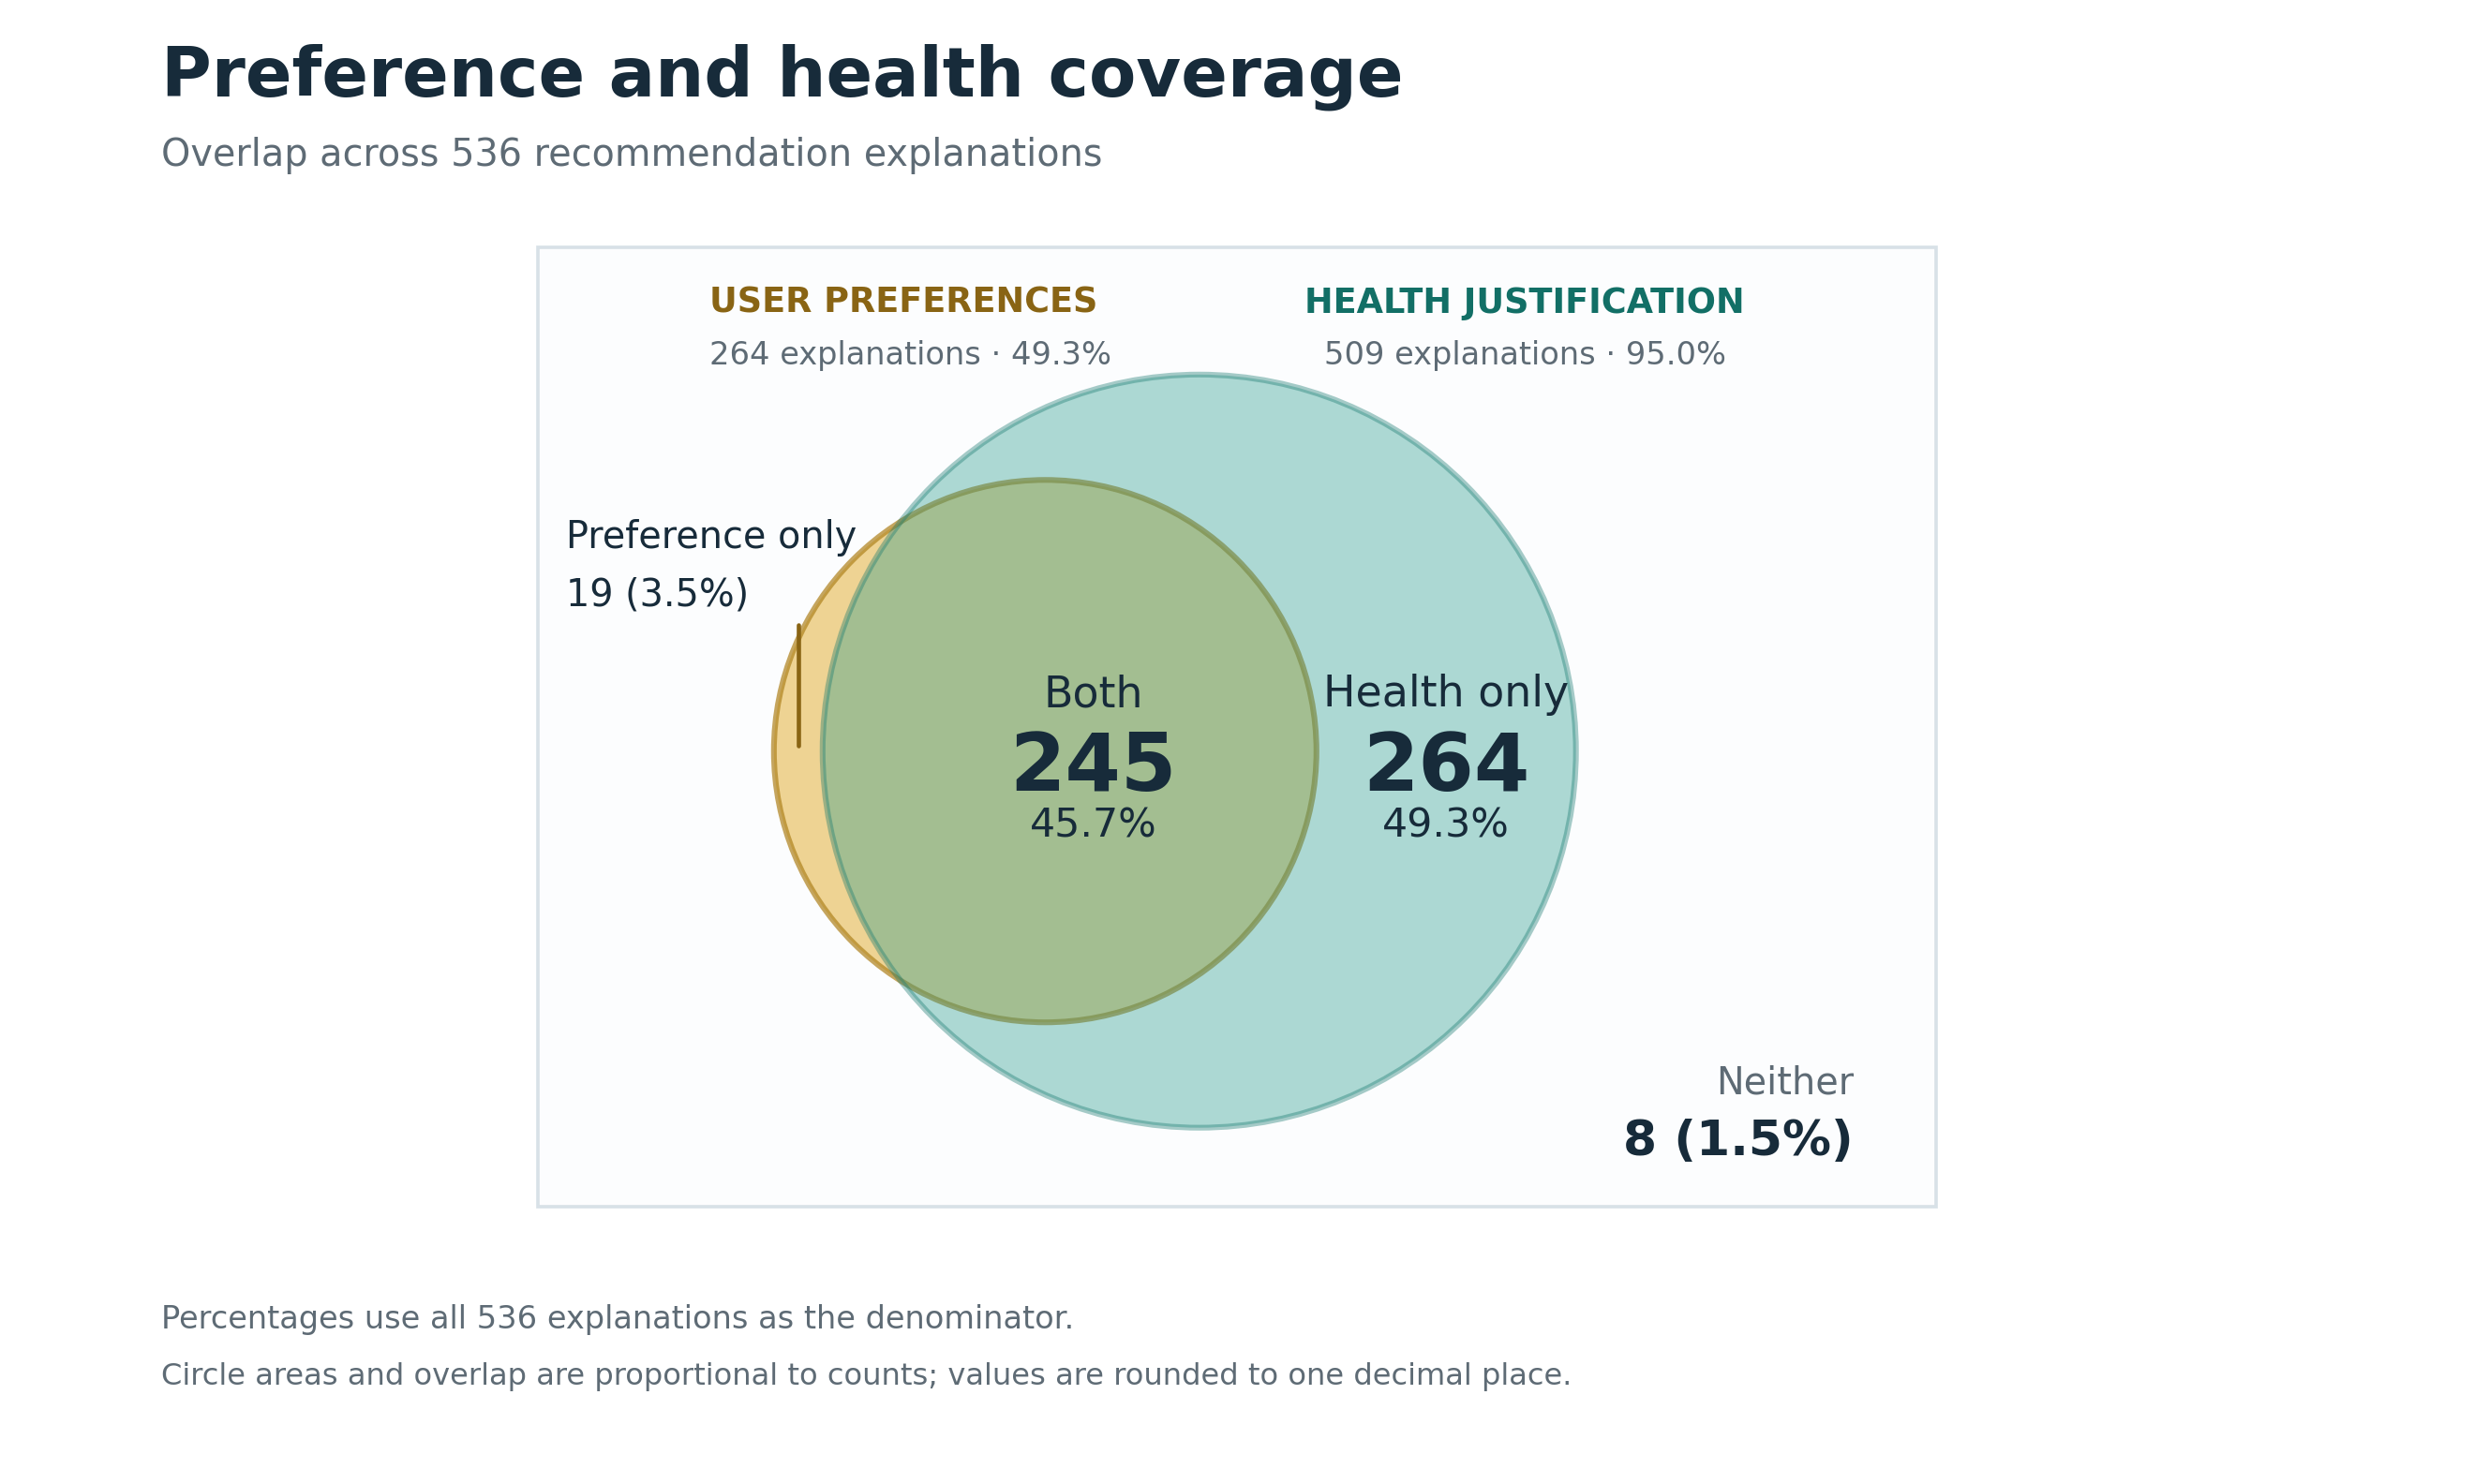

This chart was generated by the following Python code:
"""Render an area-proportional two-set Venn diagram using supplied counts."""
from pathlib import Path
import math

import matplotlib
matplotlib.use("Agg")
import matplotlib.pyplot as plt
from matplotlib.patches import Circle, Rectangle


OUT = Path(__file__).resolve().parent
TOTAL = 536
PREFERENCE_ONLY, BOTH, HEALTH_ONLY, NEITHER = 19, 245, 264, 8
assert PREFERENCE_ONLY + BOTH + HEALTH_ONLY + NEITHER == TOTAL

# Circle areas encode set sizes; solve the separation for the exact overlap.
r = math.sqrt((PREFERENCE_ONLY + BOTH) / TOTAL / math.pi)
R = math.sqrt((HEALTH_ONLY + BOTH) / TOTAL / math.pi)
target = BOTH / TOTAL


def overlap(d):
    a = math.acos(max(-1, min(1, (d*d + r*r - R*R) / (2*d*r))))
    b = math.acos(max(-1, min(1, (d*d + R*R - r*r) / (2*d*R))))
    radicand = (-d+r+R)*(d+r-R)*(d-r+R)*(d+r+R)
    return r*r*a + R*R*b - 0.5*math.sqrt(max(0, radicand))


lo, hi = R-r, R+r
for _ in range(100):
    mid = (lo+hi)/2
    if overlap(mid) > target:
        lo = mid
    else:
        hi = mid
d = (lo+hi)/2
assert abs(overlap(d) - target) < 1e-10

plt.rcParams.update({"font.family": "DejaVu Sans", "font.size": 12})
fig = plt.figure(figsize=(12, 7.2), facecolor="white")
fig.text(.065, .935, "Preference and health coverage", fontsize=24,
         weight="bold", color="#172B3A")
fig.text(.065, .888, "Overlap across 536 recommendation explanations",
         fontsize=13, color="#5E6B75")

ax = fig.add_axes([.045, .18, .91, .66])
ax.set_aspect("equal")
ax.set_xlim(-.94, 1.12)
ax.set_ylim(-.68, .75)
ax.axis("off")
ax.add_patch(Rectangle((-.93, -.665), 2.04, 1.40,
                       facecolor="#FCFDFE", edgecolor="#D8E1E7", lw=1.2))

x1, x2 = -.19, -.19+d
pref = Circle((x1, 0), r, facecolor="#E9C46A", alpha=.72,
              edgecolor="#B08421", lw=2, zorder=2)
health = Circle((x2, 0), R, facecolor="#2A9D8F", alpha=.38,
                edgecolor="#16776E", lw=2, zorder=3)
ax.add_patch(pref)
ax.add_patch(health)

ax.text(-.68, .64, "USER PREFERENCES", fontsize=12, weight="bold",
        color="#896414", ha="left")
ax.text(-.68, .565, "264 explanations · 49.3%", fontsize=11,
        color="#5E6B75", ha="left")
ax.text(.51, .64, "HEALTH JUSTIFICATION", fontsize=12, weight="bold",
        color="#126F66", ha="center")
ax.text(.51, .565, "509 explanations · 95.0%", fontsize=11,
        color="#5E6B75", ha="center")

# The small preference-only crescent gets an external label for legibility.
crescent_x = ((x1-r) + (x2-R))/2
ax.annotate("Preference only\n19 (3.5%)", xy=(crescent_x, 0),
            xytext=(-.89, .27), ha="left", va="center", fontsize=13,
            color="#172B3A", linespacing=1.7,
            arrowprops={"arrowstyle": "-", "color": "#896414", "lw": 1.5,
                        "connectionstyle": "angle,angleA=0,angleB=90,rad=10"},
            zorder=6)

ax.text(-.12, .065, "Both", ha="center", fontsize=15,
        color="#172B3A", zorder=6)
ax.text(-.12, -.025, "245", ha="center", va="center", fontsize=28,
        weight="bold", color="#172B3A", zorder=6)
ax.text(-.12, -.125, "45.7%", ha="center", fontsize=14,
        color="#172B3A", zorder=6)

health_label_x = (x1+r + x2+R)/2
ax.text(health_label_x, .065, "Health only", ha="center", fontsize=15,
        color="#172B3A", zorder=6)
ax.text(health_label_x, -.025, "264", ha="center", va="center", fontsize=28,
        weight="bold", color="#172B3A", zorder=6)
ax.text(health_label_x, -.125, "49.3%", ha="center", fontsize=14,
        color="#172B3A", zorder=6)

ax.text(.99, -.50, "Neither", ha="right", fontsize=13, color="#5E6B75")
ax.text(.99, -.59, "8 (1.5%)", ha="right", fontsize=17,
        weight="bold", color="#172B3A")

fig.text(.065, .105, "Percentages use all 536 explanations as the denominator.",
         fontsize=11, color="#5E6B75")
fig.text(.065, .067, "Circle areas and overlap are proportional to counts; values are rounded to one decimal place.",
         fontsize=10.5, color="#5E6B75")

fig.savefig(OUT / "coverage_venn.png", dpi=220, facecolor="white")
fig.savefig(OUT / "coverage_venn.svg", facecolor="white")
print(OUT / "coverage_venn.png")
